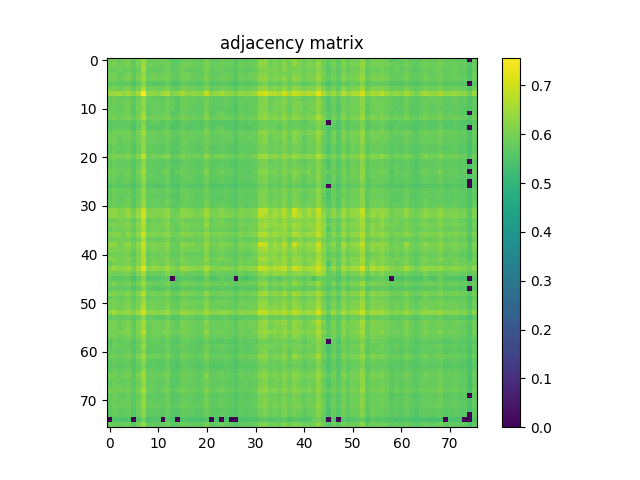

The table this chart was drawn from, first rows:
5.881600000000000161e-01, 5.933899999999999730e-01, 5.793599999999999861e-01, 5.920900000000000052e-01, 5.985399999999999610e-01, 5.676999999999999824e-01, 5.977000000000000091e-01, 6.409399999999999542e-01, 5.778299999999999548e-01, 5.799199999999999910e-01, 5.813599999999999879e-01, 5.857700000000000129e-01, 5.916599999999999637e-01, 5.560699999999999532e-01, 5.648999999999999577e-01, 5.817299999999999693e-01, 5.886099999999999666e-01, 5.802699999999999525e-01, 5.698999999999999622e-01, 5.705400000000000471e-01, 6.019799999999999596e-01, 5.714599999999999680e-01, 5.725900000000000434e-01, 5.917299999999999782e-01
5.933899999999999730e-01, 6.042399999999999993e-01, 5.824099999999999833e-01, 5.958200000000000163e-01, 6.021100000000000341e-01, 5.751300000000000301e-01, 6.037299999999999889e-01, 6.429899999999999505e-01, 5.921499999999999542e-01, 5.903199999999999559e-01, 5.882100000000000106e-01, 5.830400000000000027e-01, 6.024000000000000465e-01, 5.751100000000000101e-01, 5.697699999999999987e-01, 5.950299999999999478e-01, 5.981999999999999540e-01, 5.926900000000000501e-01, 5.802800000000000180e-01, 5.853800000000000114e-01, 6.039400000000000324e-01, 5.834899999999999531e-01, 5.829600000000000337e-01, 5.895799999999999930e-01
5.793599999999999861e-01, 5.824099999999999833e-01, 5.912699999999999623e-01, 5.765599999999999614e-01, 5.849800000000000555e-01, 5.681000000000000494e-01, 5.877999999999999892e-01, 6.512299999999999756e-01, 5.773800000000000043e-01, 5.767799999999999594e-01, 5.707900000000000196e-01, 5.795700000000000296e-01, 5.906500000000000083e-01, 5.691199999999999593e-01, 5.753399999999999626e-01, 5.916400000000000547e-01, 5.726799999999999669e-01, 5.757799999999999585e-01, 5.793099999999999916e-01, 5.740899999999999892e-01, 6.042699999999999738e-01, 5.707799999999999541e-01, 5.801300000000000345e-01, 5.864399999999999613e-01
5.920900000000000052e-01, 5.958200000000000163e-01, 5.765599999999999614e-01, 5.810600000000000209e-01, 5.975700000000000456e-01, 5.688900000000000068e-01, 5.994300000000000184e-01, 6.314199999999999813e-01, 5.802699999999999525e-01, 5.929900000000000171e-01, 5.866900000000000448e-01, 5.886000000000000121e-01, 5.989600000000000479e-01, 5.735999999999999988e-01, 5.705599999999999561e-01, 5.901600000000000179e-01, 5.958700000000000108e-01, 5.857900000000000329e-01, 5.753500000000000281e-01, 5.716499999999999915e-01, 5.999700000000000033e-01, 5.757900000000000240e-01, 5.725299999999999834e-01, 5.837499999999999911e-01
5.985399999999999610e-01, 6.021100000000000341e-01, 5.849800000000000555e-01, 5.975700000000000456e-01, 6.077399999999999469e-01, 5.724799999999999889e-01, 6.082699999999999774e-01, 6.489000000000000323e-01, 5.863599999999999923e-01, 5.992899999999999894e-01, 5.944399999999999684e-01, 5.933399999999999785e-01, 6.046899999999999498e-01, 5.747799999999999576e-01, 5.686900000000000288e-01, 5.955899999999999528e-01, 5.978400000000000380e-01, 5.878499999999999837e-01, 5.803500000000000325e-01, 5.800800000000000400e-01, 6.109299999999999731e-01, 5.775700000000000278e-01, 5.813099999999999934e-01, 5.907900000000000373e-01
5.676999999999999824e-01, 5.751300000000000301e-01, 5.681000000000000494e-01, 5.688900000000000068e-01, 5.724799999999999889e-01, 5.525900000000000256e-01, 5.750999999999999446e-01, 6.152100000000000346e-01, 5.666600000000000525e-01, 5.641500000000000403e-01, 5.607499999999999707e-01, 5.595499999999999918e-01, 5.767799999999999594e-01, 5.543299999999999894e-01, 5.517600000000000282e-01, 5.713500000000000245e-01, 5.687699999999999978e-01, 5.650899999999999812e-01, 5.605900000000000327e-01, 5.605099999999999527e-01, 5.816000000000000059e-01, 5.585299999999999709e-01, 5.617900000000000116e-01, 5.661300000000000221e-01
5.977000000000000091e-01, 6.037299999999999889e-01, 5.877999999999999892e-01, 5.994300000000000184e-01, 6.082699999999999774e-01, 5.750999999999999446e-01, 6.069200000000000150e-01, 6.582799999999999763e-01, 5.883500000000000396e-01, 5.982800000000000340e-01, 5.913800000000000168e-01, 5.953199999999999603e-01, 6.066099999999999826e-01, 5.811399999999999899e-01, 5.724299999999999944e-01, 6.007799999999999807e-01, 5.972899999999999876e-01, 5.912600000000000078e-01, 5.813399999999999679e-01, 5.827700000000000102e-01, 6.148900000000000476e-01, 5.795599999999999641e-01, 5.838499999999999801e-01, 5.949100000000000499e-01
6.409399999999999542e-01, 6.429899999999999505e-01, 6.512299999999999756e-01, 6.314199999999999813e-01, 6.489000000000000323e-01, 6.152100000000000346e-01, 6.582799999999999763e-01, 7.567800000000000082e-01, 6.262400000000000189e-01, 6.350999999999999979e-01, 6.231799999999999562e-01, 6.453799999999999537e-01, 6.600800000000000001e-01, 6.143399999999999972e-01, 6.314499999999999558e-01, 6.552900000000000391e-01, 6.227399999999999602e-01, 6.305899999999999839e-01, 6.296300000000000230e-01, 6.251200000000000090e-01, 6.851599999999999913e-01, 6.209299999999999820e-01, 6.380299999999999860e-01, 6.549800000000000066e-01
5.778299999999999548e-01, 5.921499999999999542e-01, 5.773800000000000043e-01, 5.802699999999999525e-01, 5.863599999999999923e-01, 5.666600000000000525e-01, 5.883599999999999941e-01, 6.262400000000000189e-01, 5.837700000000000111e-01, 5.758400000000000185e-01, 5.740199999999999747e-01, 5.674299999999999899e-01, 5.899699999999999944e-01, 5.695799999999999752e-01, 5.574700000000000211e-01, 5.867599999999999483e-01, 5.862699999999999578e-01, 5.813500000000000334e-01, 5.705999999999999961e-01, 5.765299999999999869e-01, 5.912199999999999678e-01, 5.747299999999999631e-01, 5.722099999999999964e-01, 5.751199999999999646e-01
5.799199999999999910e-01, 5.903199999999999559e-01, 5.767799999999999594e-01, 5.929900000000000171e-01, 5.992899999999999894e-01, 5.641500000000000403e-01, 5.982800000000000340e-01, 6.350999999999999979e-01, 5.758400000000000185e-01, 5.840600000000000236e-01, 5.835299999999999931e-01, 5.794099999999999806e-01, 5.964199999999999502e-01, 5.790100000000000247e-01, 5.622899999999999565e-01, 5.884000000000000341e-01, 5.836099999999999621e-01, 5.806099999999999595e-01, 5.750800000000000356e-01, 5.737900000000000222e-01, 5.991600000000000259e-01, 5.708100000000000396e-01, 5.739400000000000057e-01, 5.732699999999999463e-01
5.813599999999999879e-01, 5.882100000000000106e-01, 5.707900000000000196e-01, 5.866900000000000448e-01, 5.944399999999999684e-01, 5.607499999999999707e-01, 5.913800000000000168e-01, 6.231799999999999562e-01, 5.740199999999999747e-01, 5.835299999999999931e-01, 5.822000000000000508e-01, 5.726400000000000379e-01, 5.908600000000000518e-01, 5.741300000000000292e-01, 5.586600000000000454e-01, 5.828200000000000047e-01, 5.851600000000000135e-01, 5.750999999999999446e-01, 5.694000000000000172e-01, 5.675999999999999934e-01, 5.949799999999999534e-01, 5.677900000000000169e-01, 5.685599999999999543e-01, 5.693300000000000027e-01
5.857700000000000129e-01, 5.830400000000000027e-01, 5.795700000000000296e-01, 5.885899999999999466e-01, 5.933399999999999785e-01, 5.595499999999999918e-01, 5.953199999999999603e-01, 6.453799999999999537e-01, 5.674299999999999899e-01, 5.794099999999999806e-01, 5.726400000000000379e-01, 5.886400000000000521e-01, 5.927799999999999736e-01, 5.612700000000000466e-01, 5.694900000000000517e-01, 5.827299999999999702e-01, 5.736299999999999732e-01, 5.755500000000000060e-01, 5.695200000000000262e-01, 5.659399999999999986e-01, 6.053399999999999892e-01, 5.633399999999999519e-01, 5.730699999999999683e-01, 5.882800000000000251e-01
5.916599999999999637e-01, 6.024000000000000465e-01, 5.906500000000000083e-01, 5.989600000000000479e-01, 6.046899999999999498e-01, 5.767799999999999594e-01, 6.066099999999999826e-01, 6.600800000000000001e-01, 5.899699999999999944e-01, 5.964199999999999502e-01, 5.908600000000000518e-01, 5.927799999999999736e-01, 6.080999999999999739e-01, 5.810899999999999954e-01, 5.751100000000000101e-01, 6.022399999999999975e-01, 5.941600000000000215e-01, 5.910999999999999588e-01, 5.841300000000000381e-01, 5.839600000000000346e-01, 6.154199999999999671e-01, 5.819699999999999873e-01, 5.849100000000000410e-01, 5.912899999999999823e-01
5.560699999999999532e-01, 5.751100000000000101e-01, 5.691199999999999593e-01, 5.735999999999999988e-01, 5.747900000000000231e-01, 5.543299999999999894e-01, 5.811399999999999899e-01, 6.143399999999999972e-01, 5.695799999999999752e-01, 5.790100000000000247e-01, 5.741300000000000292e-01, 5.612700000000000466e-01, 5.810899999999999954e-01, 5.598600000000000243e-01, 5.515200000000000102e-01, 5.757200000000000095e-01, 5.756799999999999695e-01, 5.640600000000000058e-01, 5.665499999999999980e-01, 5.602300000000000058e-01, 5.742699999999999472e-01, 5.599199999999999733e-01, 5.614999999999999991e-01, 5.597100000000000408e-01
5.648999999999999577e-01, 5.697699999999999987e-01, 5.753399999999999626e-01, 5.705599999999999561e-01, 5.686900000000000288e-01, 5.517600000000000282e-01, 5.724299999999999944e-01, 6.314499999999999558e-01, 5.574700000000000211e-01, 5.622899999999999565e-01, 5.586600000000000454e-01, 5.694900000000000517e-01, 5.751199999999999646e-01, 5.515200000000000102e-01, 5.606700000000000017e-01, 5.722399999999999709e-01, 5.602200000000000513e-01, 5.597499999999999698e-01, 5.627400000000000180e-01, 5.568899999999999961e-01, 5.854599999999999804e-01, 5.546699999999999964e-01, 5.671300000000000230e-01, 5.770499999999999519e-01
5.817299999999999693e-01, 5.950299999999999478e-01, 5.916400000000000547e-01, 5.901600000000000179e-01, 5.955899999999999528e-01, 5.713500000000000245e-01, 6.007799999999999807e-01, 6.552900000000000391e-01, 5.867599999999999483e-01, 5.884000000000000341e-01, 5.828200000000000047e-01, 5.827299999999999702e-01, 6.022399999999999975e-01, 5.757200000000000095e-01, 5.722399999999999709e-01, 5.918999999999999817e-01, 5.838499999999999801e-01, 5.844300000000000050e-01, 5.783399999999999652e-01, 5.803199999999999470e-01, 6.098599999999999577e-01, 5.757799999999999585e-01, 5.823500000000000343e-01, 5.889199999999999990e-01
5.886099999999999666e-01, 5.981999999999999540e-01, 5.726799999999999669e-01, 5.958700000000000108e-01, 5.978400000000000380e-01, 5.687699999999999978e-01, 5.972899999999999876e-01, 6.227399999999999602e-01, 5.862699999999999578e-01, 5.836099999999999621e-01, 5.851600000000000135e-01, 5.736299999999999732e-01, 5.941600000000000215e-01, 5.756799999999999695e-01, 5.602200000000000513e-01, 5.838499999999999801e-01, 5.902600000000000069e-01, 5.845500000000000140e-01, 5.769900000000000029e-01, 5.782800000000000162e-01, 5.947599999999999554e-01, 5.770999999999999464e-01, 5.753800000000000026e-01, 5.754000000000000226e-01
5.802699999999999525e-01, 5.926900000000000501e-01, 5.757799999999999585e-01, 5.857799999999999674e-01, 5.878499999999999837e-01, 5.650800000000000267e-01, 5.912600000000000078e-01, 6.305899999999999839e-01, 5.813500000000000334e-01, 5.806099999999999595e-01, 5.750899999999999901e-01, 5.755500000000000060e-01, 5.910999999999999588e-01, 5.640600000000000058e-01, 5.597499999999999698e-01, 5.844300000000000050e-01, 5.845500000000000140e-01, 5.759800000000000475e-01, 5.697400000000000242e-01, 5.739199999999999857e-01, 5.918600000000000527e-01, 5.717100000000000515e-01, 5.722199999999999509e-01, 5.813000000000000389e-01
5.698999999999999622e-01, 5.802800000000000180e-01, 5.793099999999999916e-01, 5.753500000000000281e-01, 5.803500000000000325e-01, 5.605900000000000327e-01, 5.813399999999999679e-01, 6.296300000000000230e-01, 5.705999999999999961e-01, 5.750800000000000356e-01, 5.694000000000000172e-01, 5.695200000000000262e-01, 5.841300000000000381e-01, 5.665499999999999980e-01, 5.627400000000000180e-01, 5.783399999999999652e-01, 5.769900000000000029e-01, 5.697400000000000242e-01, 5.698100000000000387e-01, 5.662599999999999856e-01, 5.913300000000000223e-01, 5.644299999999999873e-01, 5.690600000000000103e-01, 5.726700000000000124e-01
5.705400000000000471e-01, 5.853800000000000114e-01, 5.740800000000000347e-01, 5.716499999999999915e-01, 5.800800000000000400e-01, 5.605099999999999527e-01, 5.827700000000000102e-01, 6.251200000000000090e-01, 5.765299999999999869e-01, 5.737900000000000222e-01, 5.675999999999999934e-01, 5.659399999999999986e-01, 5.839600000000000346e-01, 5.602300000000000058e-01, 5.568899999999999961e-01, 5.803199999999999470e-01, 5.782800000000000162e-01, 5.739199999999999857e-01, 5.662599999999999856e-01, 5.699899999999999967e-01, 5.836700000000000221e-01, 5.682800000000000074e-01, 5.685499999999999998e-01, 5.723399999999999599e-01
6.019799999999999596e-01, 6.039400000000000324e-01, 6.042699999999999738e-01, 5.999700000000000033e-01, 6.109299999999999731e-01, 5.816000000000000059e-01, 6.148900000000000476e-01, 6.851599999999999913e-01, 5.912199999999999678e-01, 5.991600000000000259e-01, 5.949799999999999534e-01, 6.053399999999999892e-01, 6.154199999999999671e-01, 5.742699999999999472e-01, 5.854599999999999804e-01, 6.098599999999999577e-01, 5.947599999999999554e-01, 5.918600000000000527e-01, 5.913300000000000223e-01, 5.836700000000000221e-01, 6.242199999999999971e-01, 5.824099999999999833e-01, 5.944700000000000539e-01, 6.092499999999999583e-01
5.714599999999999680e-01, 5.834899999999999531e-01, 5.707799999999999541e-01, 5.757900000000000240e-01, 5.775700000000000278e-01, 5.585400000000000365e-01, 5.795599999999999641e-01, 6.209299999999999820e-01, 5.747299999999999631e-01, 5.708100000000000396e-01, 5.677900000000000169e-01, 5.633399999999999519e-01, 5.819699999999999873e-01, 5.599199999999999733e-01, 5.546699999999999964e-01, 5.757799999999999585e-01, 5.770999999999999464e-01, 5.717100000000000515e-01, 5.644299999999999873e-01, 5.682800000000000074e-01, 5.824099999999999833e-01, 5.659499999999999531e-01, 5.658300000000000551e-01, 5.688600000000000323e-01
5.725900000000000434e-01, 5.829600000000000337e-01, 5.801300000000000345e-01, 5.725299999999999834e-01, 5.813099999999999934e-01, 5.617900000000000116e-01, 5.838499999999999801e-01, 6.380299999999999860e-01, 5.722099999999999964e-01, 5.739400000000000057e-01, 5.685599999999999543e-01, 5.730699999999999683e-01, 5.849100000000000410e-01, 5.614900000000000446e-01, 5.671300000000000230e-01, 5.823500000000000343e-01, 5.753800000000000026e-01, 5.722199999999999509e-01, 5.690600000000000103e-01, 5.685499999999999998e-01, 5.944800000000000084e-01, 5.658300000000000551e-01, 5.727400000000000269e-01, 5.789699999999999847e-01
5.917299999999999782e-01, 5.895799999999999930e-01, 5.864399999999999613e-01, 5.837499999999999911e-01, 5.907900000000000373e-01, 5.661300000000000221e-01, 5.949100000000000499e-01, 6.549800000000000066e-01, 5.751199999999999646e-01, 5.732599999999999918e-01, 5.693300000000000027e-01, 5.882800000000000251e-01, 5.912899999999999823e-01, 5.597100000000000408e-01, 5.770499999999999519e-01, 5.889199999999999990e-01, 5.754000000000000226e-01, 5.813000000000000389e-01, 5.726700000000000124e-01, 5.723500000000000254e-01, 6.092499999999999583e-01, 5.688600000000000323e-01, 5.789699999999999847e-01, 5.957599999999999563e-01
5.816200000000000259e-01, 5.903100000000000014e-01, 5.740600000000000147e-01, 5.844300000000000050e-01, 5.884399999999999631e-01, 5.653200000000000447e-01, 5.900499999999999634e-01, 6.303699999999999859e-01, 5.813000000000000389e-01, 5.783000000000000362e-01, 5.758299999999999530e-01, 5.723200000000000509e-01, 5.897499999999999964e-01, 5.645099999999999563e-01, 5.604299999999999837e-01, 5.848299999999999610e-01, 5.831499999999999462e-01, 5.781300000000000328e-01, 5.696499999999999897e-01, 5.722599999999999909e-01, 5.928299999999999681e-01, 5.707299999999999596e-01, 5.722300000000000164e-01, 5.770399999999999974e-01
5.755599999999999605e-01, 5.821499999999999453e-01, 5.721600000000000019e-01, 5.765000000000000124e-01, 5.809299999999999464e-01, 5.586900000000000199e-01, 5.819299999999999473e-01, 6.270099999999999563e-01, 5.701000000000000512e-01, 5.707999999999999741e-01, 5.667999999999999705e-01, 5.702800000000000091e-01, 5.814799999999999969e-01, 5.561399999999999677e-01, 5.613099999999999756e-01, 5.763099999999999890e-01, 5.767299999999999649e-01, 5.711399999999999810e-01, 5.653799999999999937e-01, 5.638400000000000079e-01, 5.889299999999999535e-01, 5.631000000000000449e-01, 5.673099999999999810e-01, 5.767099999999999449e-01
5.540399999999999769e-01, 5.664599999999999635e-01, 5.630100000000000104e-01, 5.592899999999999539e-01, 5.644500000000000073e-01, 5.476900000000000102e-01, 5.686900000000000288e-01, 6.101600000000000357e-01, 5.589699999999999669e-01, 5.586100000000000509e-01, 5.535999999999999810e-01, 5.539300000000000335e-01, 5.704399999999999471e-01, 5.496900000000000119e-01, 5.479000000000000536e-01, 5.650800000000000267e-01, 5.606200000000000072e-01, 5.572099999999999831e-01, 5.536799999999999500e-01, 5.554700000000000193e-01, 5.733000000000000318e-01, 5.527300000000000546e-01, 5.567800000000000527e-01, 5.577699999999999880e-01
5.744200000000000417e-01, 5.890300000000000535e-01, 5.764599999999999724e-01, 5.858100000000000529e-01, 5.889900000000000135e-01, 5.637900000000000134e-01, 5.907499999999999973e-01, 6.362999999999999767e-01, 5.776099999999999568e-01, 5.820199999999999818e-01, 5.790399999999999991e-01, 5.753000000000000336e-01, 5.928799999999999626e-01, 5.689400000000000013e-01, 5.620500000000000496e-01, 5.841100000000000181e-01, 5.837200000000000166e-01, 5.771600000000000064e-01, 5.707999999999999741e-01, 5.714500000000000135e-01, 5.954000000000000403e-01, 5.698900000000000077e-01, 5.720499999999999474e-01, 5.727499999999999813e-01
5.683000000000000274e-01, 5.842300000000000271e-01, 5.752099999999999991e-01, 5.747900000000000231e-01, 5.821699999999999653e-01, 5.620899999999999785e-01, 5.849900000000000100e-01, 6.250000000000000000e-01, 5.767999999999999794e-01, 5.746299999999999741e-01, 5.702099999999999946e-01, 5.678100000000000369e-01, 5.860899999999999999e-01, 5.601399999999999713e-01, 5.555600000000000538e-01, 5.794300000000000006e-01, 5.805299999999999905e-01, 5.738699999999999912e-01, 5.656900000000000261e-01, 5.699600000000000222e-01, 5.867700000000000138e-01, 5.675799999999999734e-01, 5.682000000000000384e-01, 5.703200000000000491e-01
5.758999999999999675e-01, 5.885399999999999521e-01, 5.696999999999999842e-01, 5.802399999999999780e-01, 5.926700000000000301e-01, 5.606700000000000017e-01, 5.902199999999999669e-01, 6.315800000000000303e-01, 5.765200000000000324e-01, 5.838499999999999801e-01, 5.803300000000000125e-01, 5.704299999999999926e-01, 5.895299999999999985e-01, 5.719400000000000039e-01, 5.568800000000000416e-01, 5.807799999999999629e-01, 5.887499999999999956e-01, 5.754299999999999971e-01, 5.682000000000000384e-01, 5.698900000000000077e-01, 5.919699999999999962e-01, 5.688299999999999468e-01, 5.685000000000000053e-01, 5.652599999999999847e-01
5.786499999999999977e-01, 5.888299999999999645e-01, 5.837299999999999711e-01, 5.890400000000000080e-01, 5.923800000000000177e-01, 5.650100000000000122e-01, 5.938400000000000345e-01, 6.471000000000000085e-01, 5.755099999999999660e-01, 5.822899999999999743e-01, 5.771100000000000119e-01, 5.812300000000000244e-01, 5.932899999999999840e-01, 5.657200000000000006e-01, 5.687699999999999978e-01, 5.849499999999999700e-01, 5.779499999999999638e-01, 5.773700000000000498e-01, 5.737499999999999822e-01, 5.730499999999999483e-01, 6.015599999999999836e-01, 5.681399999999999784e-01, 5.774899999999999478e-01, 5.849199999999999955e-01
6.249299999999999855e-01, 6.288000000000000256e-01, 6.065099999999999936e-01, 6.148400000000000531e-01, 6.331599999999999451e-01, 5.931899999999999951e-01, 6.325800000000000312e-01, 6.959199999999999831e-01, 6.079499999999999904e-01, 6.123300000000000409e-01, 6.089799999999999658e-01, 6.121199999999999974e-01, 6.291700000000000070e-01, 5.910900000000000043e-01, 5.869400000000000173e-01, 6.220099999999999518e-01, 6.127399999999999514e-01, 6.074699999999999545e-01, 5.966299999999999937e-01, 6.021699999999999831e-01, 6.421799999999999731e-01, 5.975500000000000256e-01, 6.023800000000000265e-01, 6.199799999999999756e-01
6.264999999999999458e-01, 6.317800000000000082e-01, 6.162600000000000300e-01, 6.167500000000000204e-01, 6.354499999999999593e-01, 6.038000000000000034e-01, 6.413100000000000467e-01, 7.034899999999999487e-01, 6.182800000000000518e-01, 6.168299999999999894e-01, 6.145300000000000207e-01, 6.207500000000000240e-01, 6.365800000000000347e-01, 5.949400000000000244e-01, 5.977999999999999980e-01, 6.259000000000000119e-01, 6.242100000000000426e-01, 6.188399999999999457e-01, 6.049499999999999877e-01, 6.083899999999999864e-01, 6.474400000000000155e-01, 6.082600000000000229e-01, 6.082800000000000429e-01, 6.230200000000000182e-01
5.865599999999999703e-01, 5.916700000000000292e-01, 6.040799999999999503e-01, 5.986599999999999699e-01, 6.014699999999999491e-01, 5.737600000000000477e-01, 6.075199999999999489e-01, 6.718300000000000383e-01, 5.800699999999999745e-01, 5.938299999999999690e-01, 5.865399999999999503e-01, 5.971600000000000241e-01, 6.093499999999999472e-01, 5.766900000000000359e-01, 5.836700000000000221e-01, 6.001900000000000013e-01, 5.799800000000000511e-01, 5.828400000000000247e-01, 5.860300000000000509e-01, 5.815399999999999459e-01, 6.198700000000000321e-01, 5.751199999999999646e-01, 5.892800000000000260e-01, 5.984199999999999520e-01
6.087500000000000133e-01, 6.075300000000000145e-01, 6.062899999999999956e-01, 6.118099999999999650e-01, 6.170900000000000274e-01, 5.859799999999999454e-01, 6.227300000000000058e-01, 6.714999999999999858e-01, 5.955099999999999838e-01, 6.038900000000000379e-01, 5.987900000000000444e-01, 6.077599999999999669e-01, 6.230499999999999927e-01, 5.860199999999999854e-01, 5.865399999999999503e-01, 6.057599999999999651e-01, 6.041400000000000103e-01, 5.981199999999999850e-01, 5.929499999999999771e-01, 5.917400000000000437e-01, 6.327000000000000401e-01, 5.889699999999999935e-01, 5.932699999999999640e-01, 6.072600000000000220e-01
5.819699999999999873e-01, 5.986700000000000355e-01, 5.923399999999999777e-01, 5.948400000000000354e-01, 6.068000000000000060e-01, 5.754200000000000426e-01, 6.110200000000000076e-01, 6.596600000000000241e-01, 5.897499999999999964e-01, 6.044000000000000483e-01, 5.984000000000000430e-01, 5.876900000000000457e-01, 6.110999999999999766e-01, 5.863199999999999523e-01, 5.697100000000000497e-01, 5.996799999999999908e-01, 5.981600000000000250e-01, 5.856700000000000239e-01, 5.865799999999999903e-01, 5.823099999999999943e-01, 6.079900000000000304e-01, 5.794000000000000261e-01, 5.832399999999999807e-01, 5.837499999999999911e-01
6.108000000000000096e-01, 6.206800000000000095e-01, 6.142499999999999627e-01, 6.000799999999999468e-01, 6.260200000000000209e-01, 5.946900000000000519e-01, 6.273100000000000342e-01, 6.989199999999999857e-01, 6.079999999999999849e-01, 6.188099999999999712e-01, 6.060499999999999776e-01, 6.139400000000000412e-01, 6.297099999999999920e-01, 5.973399999999999821e-01, 5.924700000000000522e-01, 6.208299999999999930e-01, 6.153499999999999526e-01, 6.085300000000000153e-01, 6.030299999999999550e-01, 6.022800000000000376e-01, 6.327099999999999946e-01, 6.007599999999999607e-01, 6.037099999999999689e-01, 6.109499999999999931e-01
5.922500000000000542e-01, 5.897599999999999509e-01, 5.942699999999999649e-01, 5.919200000000000017e-01, 5.954099999999999948e-01, 5.733500000000000263e-01, 5.999100000000000543e-01, 6.514199999999999990e-01, 5.824799999999999978e-01, 5.809999999999999609e-01, 5.787099999999999467e-01, 5.874000000000000332e-01, 6.019200000000000106e-01, 5.745999999999999996e-01, 5.801699999999999635e-01, 5.910900000000000043e-01, 5.799400000000000110e-01, 5.827599999999999447e-01, 5.821100000000000163e-01, 5.808699999999999974e-01, 6.142900000000000027e-01, 5.794300000000000006e-01, 5.853199999999999514e-01, 5.934500000000000330e-01
6.268399999999999528e-01, 6.312499999999999778e-01, 6.013399999999999856e-01, 6.090700000000000003e-01, 6.316500000000000448e-01, 5.882800000000000251e-01, 6.338899999999999535e-01, 6.899999999999999467e-01, 6.055899999999999617e-01, 6.131900000000000128e-01, 6.061600000000000321e-01, 6.068299999999999805e-01, 6.282100000000000461e-01, 5.851600000000000135e-01, 5.793500000000000316e-01, 6.227700000000000458e-01, 6.157200000000000450e-01, 6.092600000000000238e-01, 5.915599999999999747e-01, 6.005099999999999882e-01, 6.366899999999999782e-01, 5.963899999999999757e-01, 5.984500000000000375e-01, 6.152999999999999581e-01
6.040200000000000014e-01, 6.078400000000000469e-01, 6.031199999999999894e-01, 6.050900000000000167e-01, 6.129299999999999748e-01, 5.834099999999999842e-01, 6.181699999999999973e-01, 6.745100000000000540e-01, 5.950199999999999934e-01, 6.113800000000000345e-01, 6.007700000000000262e-01, 6.020100000000000451e-01, 6.204699999999999660e-01, 5.808200000000000029e-01, 5.816000000000000059e-01, 6.079900000000000304e-01, 6.040299999999999558e-01, 5.960299999999999487e-01, 5.972499999999999476e-01, 5.889299999999999535e-01, 6.197000000000000286e-01, 5.841699999999999671e-01, 5.935799999999999965e-01, 6.022899999999999920e-01
5.896400000000000530e-01, 5.912800000000000278e-01, 5.899199999999999999e-01, 5.973800000000000221e-01, 5.961400000000000032e-01, 5.649300000000000432e-01, 6.018700000000000161e-01, 6.653299999999999770e-01, 5.705999999999999961e-01, 5.912899999999999823e-01, 5.813899999999999624e-01, 5.911899999999999933e-01, 6.007400000000000517e-01, 5.694000000000000172e-01, 5.763899999999999579e-01, 5.941100000000000270e-01, 5.749999999999999556e-01, 5.775299999999999878e-01, 5.771100000000000119e-01, 5.745000000000000107e-01, 6.128700000000000259e-01, 5.694599999999999662e-01, 5.820199999999999818e-01, 5.926099999999999701e-01
6.133800000000000363e-01, 6.127299999999999969e-01, 5.999200000000000088e-01, 6.057200000000000362e-01, 6.124199999999999644e-01, 5.770699999999999719e-01, 6.149999999999999911e-01, 6.786699999999999955e-01, 5.858700000000000019e-01, 5.989299999999999624e-01, 5.936599999999999655e-01, 6.021100000000000341e-01, 6.124500000000000499e-01, 5.857900000000000329e-01, 5.875599999999999712e-01, 6.100999999999999757e-01, 5.948799999999999644e-01, 5.981100000000000305e-01, 5.886599999999999611e-01, 5.914300000000000113e-01, 6.277300000000000102e-01, 5.854300000000000059e-01, 5.948200000000000154e-01, 6.131499999999999728e-01
5.796400000000000441e-01, 6.045300000000000118e-01, 5.994300000000000184e-01, 6.002699999999999703e-01, 6.053300000000000347e-01, 5.813199999999999479e-01, 6.127799999999999914e-01, 6.595199999999999951e-01, 5.970100000000000406e-01, 6.028000000000000025e-01, 6.025899999999999590e-01, 5.848400000000000265e-01, 6.161600000000000410e-01, 5.957700000000000218e-01, 5.725799999999999779e-01, 6.041400000000000103e-01, 6.030400000000000205e-01, 5.880600000000000271e-01, 5.921699999999999742e-01, 5.902199999999999669e-01, 6.130100000000000549e-01, 5.853000000000000425e-01, 5.887200000000000211e-01, 5.779800000000000493e-01
6.165500000000000425e-01, 6.370299999999999851e-01, 6.209000000000000075e-01, 6.274100000000000232e-01, 6.422600000000000531e-01, 6.069400000000000350e-01, 6.500899999999999457e-01, 7.271600000000000286e-01, 6.206599999999999895e-01, 6.379500000000000171e-01, 6.291299999999999670e-01, 6.250499999999999945e-01, 6.537399999999999878e-01, 6.148500000000000076e-01, 6.035500000000000309e-01, 6.428700000000000525e-01, 6.346500000000000474e-01, 6.241200000000000081e-01, 6.130999999999999783e-01, 6.157299999999999995e-01, 6.594900000000000206e-01, 6.119999999999999885e-01, 6.167500000000000204e-01, 6.171400000000000219e-01
5.957999999999999963e-01, 5.913199999999999568e-01, 5.930699999999999861e-01, 5.995800000000000018e-01, 6.020699999999999941e-01, 5.709199999999999831e-01, 6.110100000000000531e-01, 6.583999999999999853e-01, 5.803700000000000525e-01, 5.895299999999999985e-01, 5.829400000000000137e-01, 5.874700000000000477e-01, 6.095399999999999707e-01, 5.927999999999999936e-01, 5.760199999999999765e-01, 5.997099999999999653e-01, 5.833300000000000152e-01, 5.786200000000000232e-01, 5.819999999999999618e-01, 5.760600000000000165e-01, 6.197500000000000231e-01, 5.717499999999999805e-01, 5.844899999999999540e-01, 5.877200000000000202e-01
5.770899999999999919e-01, 5.692000000000000393e-01, 5.608499999999999597e-01, 5.705200000000000271e-01, 5.789699999999999847e-01, 5.467400000000000038e-01, 5.751300000000000301e-01, 6.202600000000000335e-01, 5.533799999999999830e-01, 5.583000000000000185e-01, 5.566100000000000492e-01, 5.728499999999999703e-01, 5.704599999999999671e-01, 0.000000000000000000e+00, 5.514400000000000412e-01, 5.611800000000000122e-01, 5.665000000000000036e-01, 5.607299999999999507e-01, 5.517300000000000537e-01, 5.473500000000000032e-01, 5.857900000000000329e-01, 5.511899999999999578e-01, 5.526600000000000401e-01, 5.786299999999999777e-01
5.909299999999999553e-01, 6.033300000000000329e-01, 5.851499999999999480e-01, 5.895599999999999730e-01, 5.995599999999999818e-01, 5.748299999999999521e-01, 6.033199999999999674e-01, 6.481700000000000239e-01, 5.922699999999999632e-01, 5.874000000000000332e-01, 5.841100000000000181e-01, 5.800699999999999745e-01, 6.012499999999999512e-01, 5.750899999999999901e-01, 5.684500000000000108e-01, 5.984099999999999975e-01, 5.985700000000000465e-01, 5.908400000000000318e-01, 5.812000000000000499e-01, 5.844899999999999540e-01, 6.063199999999999701e-01, 5.837400000000000366e-01, 5.840899999999999981e-01, 5.874399999999999622e-01
5.700600000000000112e-01, 5.749600000000000266e-01, 5.717600000000000460e-01, 5.708499999999999686e-01, 5.749499999999999611e-01, 5.575400000000000356e-01, 5.763000000000000345e-01, 6.151999999999999691e-01, 5.680500000000000549e-01, 5.631099999999999994e-01, 5.595999999999999863e-01, 5.651399999999999757e-01, 5.764099999999999779e-01, 5.544299999999999784e-01, 5.544999999999999929e-01, 5.698900000000000077e-01, 5.685000000000000053e-01, 5.663799999999999946e-01, 5.609800000000000342e-01, 5.631300000000000194e-01, 5.778100000000000458e-01, 5.599600000000000133e-01, 5.631199999999999539e-01, 5.729800000000000448e-01
6.061299999999999466e-01, 6.128700000000000259e-01, 5.995899999999999563e-01, 6.050999999999999712e-01, 6.153800000000000381e-01, 5.846500000000000030e-01, 6.185100000000000042e-01, 6.764799999999999702e-01, 5.969700000000000006e-01, 6.019600000000000506e-01, 5.987200000000000299e-01, 5.991499999999999604e-01, 6.193300000000000471e-01, 5.875299999999999967e-01, 5.831699999999999662e-01, 6.114600000000000035e-01, 6.065199999999999481e-01, 5.992499999999999494e-01, 5.903800000000000159e-01, 5.908099999999999463e-01, 6.260400000000000409e-01, 5.896799999999999820e-01, 5.934599999999999875e-01, 6.014800000000000146e-01
5.787400000000000322e-01, 5.890800000000000480e-01, 5.738900000000000112e-01, 5.869499999999999718e-01, 5.975300000000000056e-01, 5.634099999999999664e-01, 5.951699999999999768e-01, 6.349700000000000344e-01, 5.755299999999999860e-01, 5.855299999999999949e-01, 5.845700000000000340e-01, 5.765599999999999614e-01, 5.921600000000000197e-01, 5.694299999999999917e-01, 5.598899999999999988e-01, 5.873199999999999532e-01, 5.850300000000000500e-01, 5.746400000000000396e-01, 5.696299999999999697e-01, 5.685900000000000398e-01, 5.995300000000000074e-01, 5.671899999999999720e-01, 5.716499999999999915e-01, 5.724799999999999889e-01
5.980600000000000360e-01, 6.059200000000000141e-01, 5.959600000000000453e-01, 5.961899999999999977e-01, 6.048200000000000243e-01, 5.794200000000000461e-01, 6.058000000000000052e-01, 6.581299999999999928e-01, 5.960900000000000087e-01, 5.936799999999999855e-01, 5.900400000000000089e-01, 5.884500000000000286e-01, 6.075700000000000545e-01, 5.818100000000000493e-01, 5.787200000000000122e-01, 6.028900000000000370e-01, 6.006000000000000227e-01, 5.941100000000000270e-01, 5.891800000000000370e-01, 5.898799999999999599e-01, 6.140999999999999792e-01, 5.874599999999999822e-01, 5.893300000000000205e-01, 5.974099999999999966e-01
5.907200000000000228e-01, 6.044699999999999518e-01, 5.925000000000000266e-01, 6.001499999999999613e-01, 6.093300000000000383e-01, 5.787299999999999667e-01, 6.110799999999999566e-01, 6.632099999999999662e-01, 5.925599999999999756e-01, 5.993199999999999639e-01, 5.966000000000000192e-01, 5.907400000000000428e-01, 6.104800000000000226e-01, 5.828999999999999737e-01, 5.748699999999999921e-01, 6.020499999999999741e-01, 5.957799999999999763e-01, 5.893800000000000150e-01, 5.853699999999999459e-01, 5.861699999999999688e-01, 6.167700000000000404e-01, 5.833800000000000097e-01, 5.875000000000000222e-01, 5.882199999999999651e-01
6.226000000000000423e-01, 6.432299999999999685e-01, 6.226099999999999968e-01, 6.230400000000000382e-01, 6.443400000000000238e-01, 6.063300000000000356e-01, 6.492099999999999538e-01, 7.082000000000000517e-01, 6.256699999999999484e-01, 6.286899999999999711e-01, 6.202800000000000535e-01, 6.272199999999999998e-01, 6.460000000000000187e-01, 6.041999999999999593e-01, 6.019499999999999851e-01, 6.407699999999999507e-01, 6.312299999999999578e-01, 6.248899999999999455e-01, 6.102100000000000302e-01, 6.171999999999999709e-01, 6.479000000000000314e-01, 6.153499999999999526e-01, 6.178700000000000303e-01, 6.282200000000000006e-01
5.704399999999999471e-01, 5.808999999999999719e-01, 5.733399999999999608e-01, 5.755200000000000315e-01, 5.805399999999999450e-01, 5.621899999999999675e-01, 5.848499999999999810e-01, 6.226899999999999658e-01, 5.761699999999999600e-01, 5.728600000000000358e-01, 5.686700000000000088e-01, 5.670199999999999685e-01, 5.852899999999999769e-01, 5.643899999999999473e-01, 5.570699999999999541e-01, 5.784399999999999542e-01, 5.813899999999999624e-01, 5.719699999999999784e-01, 5.658199999999999896e-01, 5.690199999999999703e-01, 5.886500000000000066e-01, 5.672500000000000320e-01, 5.678199999999999914e-01, 5.715299999999999825e-01
5.961499999999999577e-01, 6.002800000000000358e-01, 5.867900000000000338e-01, 5.961499999999999577e-01, 6.064500000000000446e-01, 5.737400000000000277e-01, 6.097599999999999687e-01, 6.593700000000000117e-01, 5.910900000000000043e-01, 5.999299999999999633e-01, 5.920499999999999652e-01, 5.862100000000000088e-01, 6.103499999999999481e-01, 5.875000000000000222e-01, 5.720499999999999474e-01, 6.042100000000000248e-01, 5.997900000000000453e-01, 5.913399999999999768e-01, 5.842500000000000471e-01, 5.837299999999999711e-01, 6.182199999999999918e-01, 5.835399999999999476e-01, 5.843599999999999905e-01, 5.839600000000000346e-01
5.985399999999999610e-01, 6.038400000000000434e-01, 5.813099999999999934e-01, 5.983199999999999630e-01, 6.085800000000000098e-01, 5.733300000000000063e-01, 6.061400000000000121e-01, 6.483900000000000219e-01, 5.873199999999999532e-01, 5.959299999999999597e-01, 5.945399999999999574e-01, 5.888099999999999445e-01, 6.049900000000000277e-01, 5.796999999999999931e-01, 5.714399999999999480e-01, 5.973899999999999766e-01, 6.009799999999999587e-01, 5.881399999999999961e-01, 5.794200000000000461e-01, 5.795299999999999896e-01, 6.108000000000000096e-01, 5.797299999999999676e-01, 5.808100000000000485e-01, 5.877700000000000147e-01
5.998799999999999688e-01, 5.990400000000000169e-01, 5.975300000000000056e-01, 6.043199999999999683e-01, 6.113499999999999490e-01, 5.764899999999999469e-01, 6.147099999999999786e-01, 6.769899999999999807e-01, 5.848700000000000010e-01, 5.980699999999999905e-01, 5.898499999999999854e-01, 6.048299999999999788e-01, 6.141799999999999482e-01, 5.830699999999999772e-01, 5.846400000000000485e-01, 6.080999999999999739e-01, 5.884099999999999886e-01, 5.902699999999999614e-01, 5.844099999999999850e-01, 5.822300000000000253e-01, 6.293800000000000505e-01, 5.797600000000000531e-01, 5.906099999999999683e-01, 6.019799999999999596e-01
5.897499999999999964e-01, 5.979299999999999615e-01, 5.854399999999999604e-01, 5.907999999999999918e-01, 6.005500000000000282e-01, 5.724900000000000544e-01, 6.012800000000000367e-01, 6.480799999999999894e-01, 5.867900000000000338e-01, 5.899100000000000454e-01, 5.859999999999999654e-01, 5.820699999999999763e-01, 6.005099999999999882e-01, 5.759699999999999820e-01, 5.682500000000000329e-01, 5.937099999999999600e-01, 5.941800000000000415e-01, 5.839299999999999491e-01, 5.791500000000000536e-01, 5.793199999999999461e-01, 6.060999999999999721e-01, 5.789299999999999446e-01, 5.798100000000000476e-01, 5.851800000000000335e-01
5.570000000000000506e-01, 5.828600000000000447e-01, 5.694700000000000317e-01, 5.781399999999999872e-01, 5.804099999999999815e-01, 5.585599999999999454e-01, 5.836299999999999821e-01, 6.189900000000000402e-01, 5.735900000000000443e-01, 5.792899999999999716e-01, 5.789999999999999591e-01, 5.632300000000000084e-01, 5.847700000000000120e-01, 5.673700000000000410e-01, 5.543700000000000294e-01, 5.751500000000000501e-01, 5.818299999999999583e-01, 5.663399999999999546e-01, 5.671100000000000030e-01, 5.644500000000000073e-01, 5.806400000000000450e-01, 5.634000000000000119e-01, 5.660500000000000531e-01, 5.568300000000000471e-01
5.694500000000000117e-01, 5.825599999999999667e-01, 5.882500000000000506e-01, 5.809499999999999664e-01, 5.816500000000000004e-01, 5.642700000000000493e-01, 5.869999999999999662e-01, 6.405399999999999983e-01, 5.733000000000000318e-01, 5.755400000000000515e-01, 5.704000000000000181e-01, 5.759100000000000330e-01, 5.890699999999999825e-01, 5.634500000000000064e-01, 5.714900000000000535e-01, 5.853800000000000114e-01, 5.714799999999999880e-01, 5.725000000000000089e-01, 5.704500000000000126e-01, 5.713799999999999990e-01, 5.967099999999999627e-01, 5.677400000000000224e-01, 5.779300000000000548e-01, 5.829100000000000392e-01
5.685499999999999998e-01, 5.779999999999999583e-01, 5.705799999999999761e-01, 5.759300000000000530e-01, 5.801300000000000345e-01, 5.580600000000000005e-01, 5.835799999999999876e-01, 6.202199999999999935e-01, 5.700300000000000367e-01, 5.729600000000000248e-01, 5.695099999999999607e-01, 5.675299999999999789e-01, 5.843699999999999450e-01, 5.676799999999999624e-01, 5.571300000000000141e-01, 5.801600000000000090e-01, 5.742199999999999527e-01, 5.694500000000000117e-01, 5.625599999999999490e-01, 5.645900000000000363e-01, 5.886799999999999811e-01, 5.631599999999999939e-01, 5.657200000000000006e-01, 5.694700000000000317e-01
... 15 more rows
